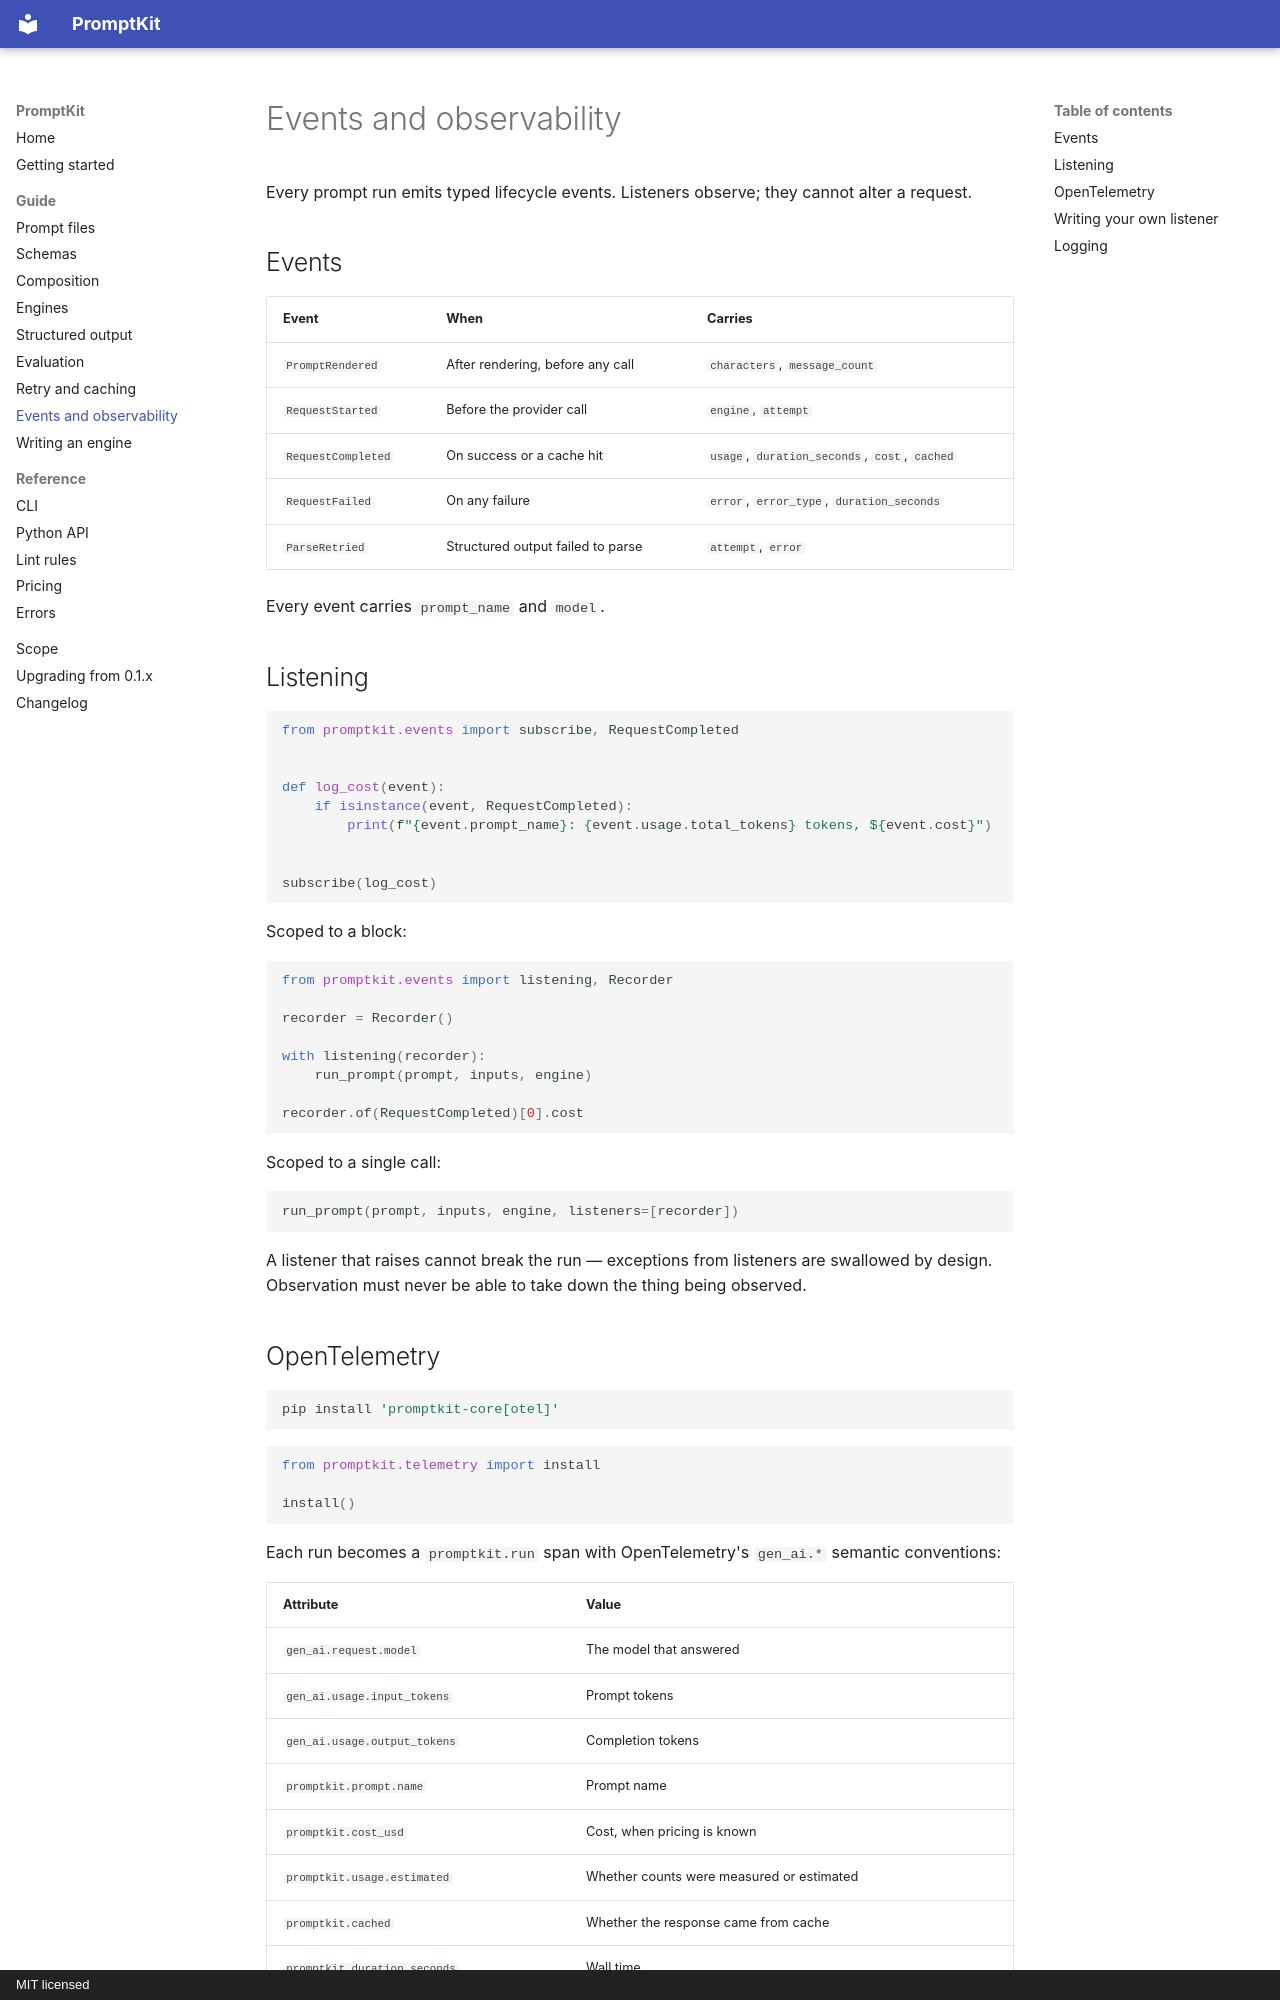

repository: ochotzas/promptkit · page: guide/observability/index.html · generator: mkdocs · copyright: MIT licensed

# Events and observability

Every prompt run emits typed lifecycle events. Listeners observe; they cannot alter a
request.

## Events

| Event | When | Carries |
| --- | --- | --- |
| `PromptRendered` | After rendering, before any call | `characters`, `message_count` |
| `RequestStarted` | Before the provider call | `engine`, `attempt` |
| `RequestCompleted` | On success or a cache hit | `usage`, `duration_seconds`, `cost`, `cached` |
| `RequestFailed` | On any failure | `error`, `error_type`, `duration_seconds` |
| `ParseRetried` | Structured output failed to parse | `attempt`, `error` |

Every event carries `prompt_name` and `model`.

## Listening

```python
from promptkit.events import subscribe, RequestCompleted


def log_cost(event):
    if isinstance(event, RequestCompleted):
        print(f"{event.prompt_name}: {event.usage.total_tokens} tokens, ${event.cost}")


subscribe(log_cost)
```

Scoped to a block:

```python
from promptkit.events import listening, Recorder

recorder = Recorder()

with listening(recorder):
    run_prompt(prompt, inputs, engine)

recorder.of(RequestCompleted)[0].cost
```

Scoped to a single call:

```python
run_prompt(prompt, inputs, engine, listeners=[recorder])
```

A listener that raises cannot break the run — exceptions from listeners are swallowed by
design. Observation must never be able to take down the thing being observed.
